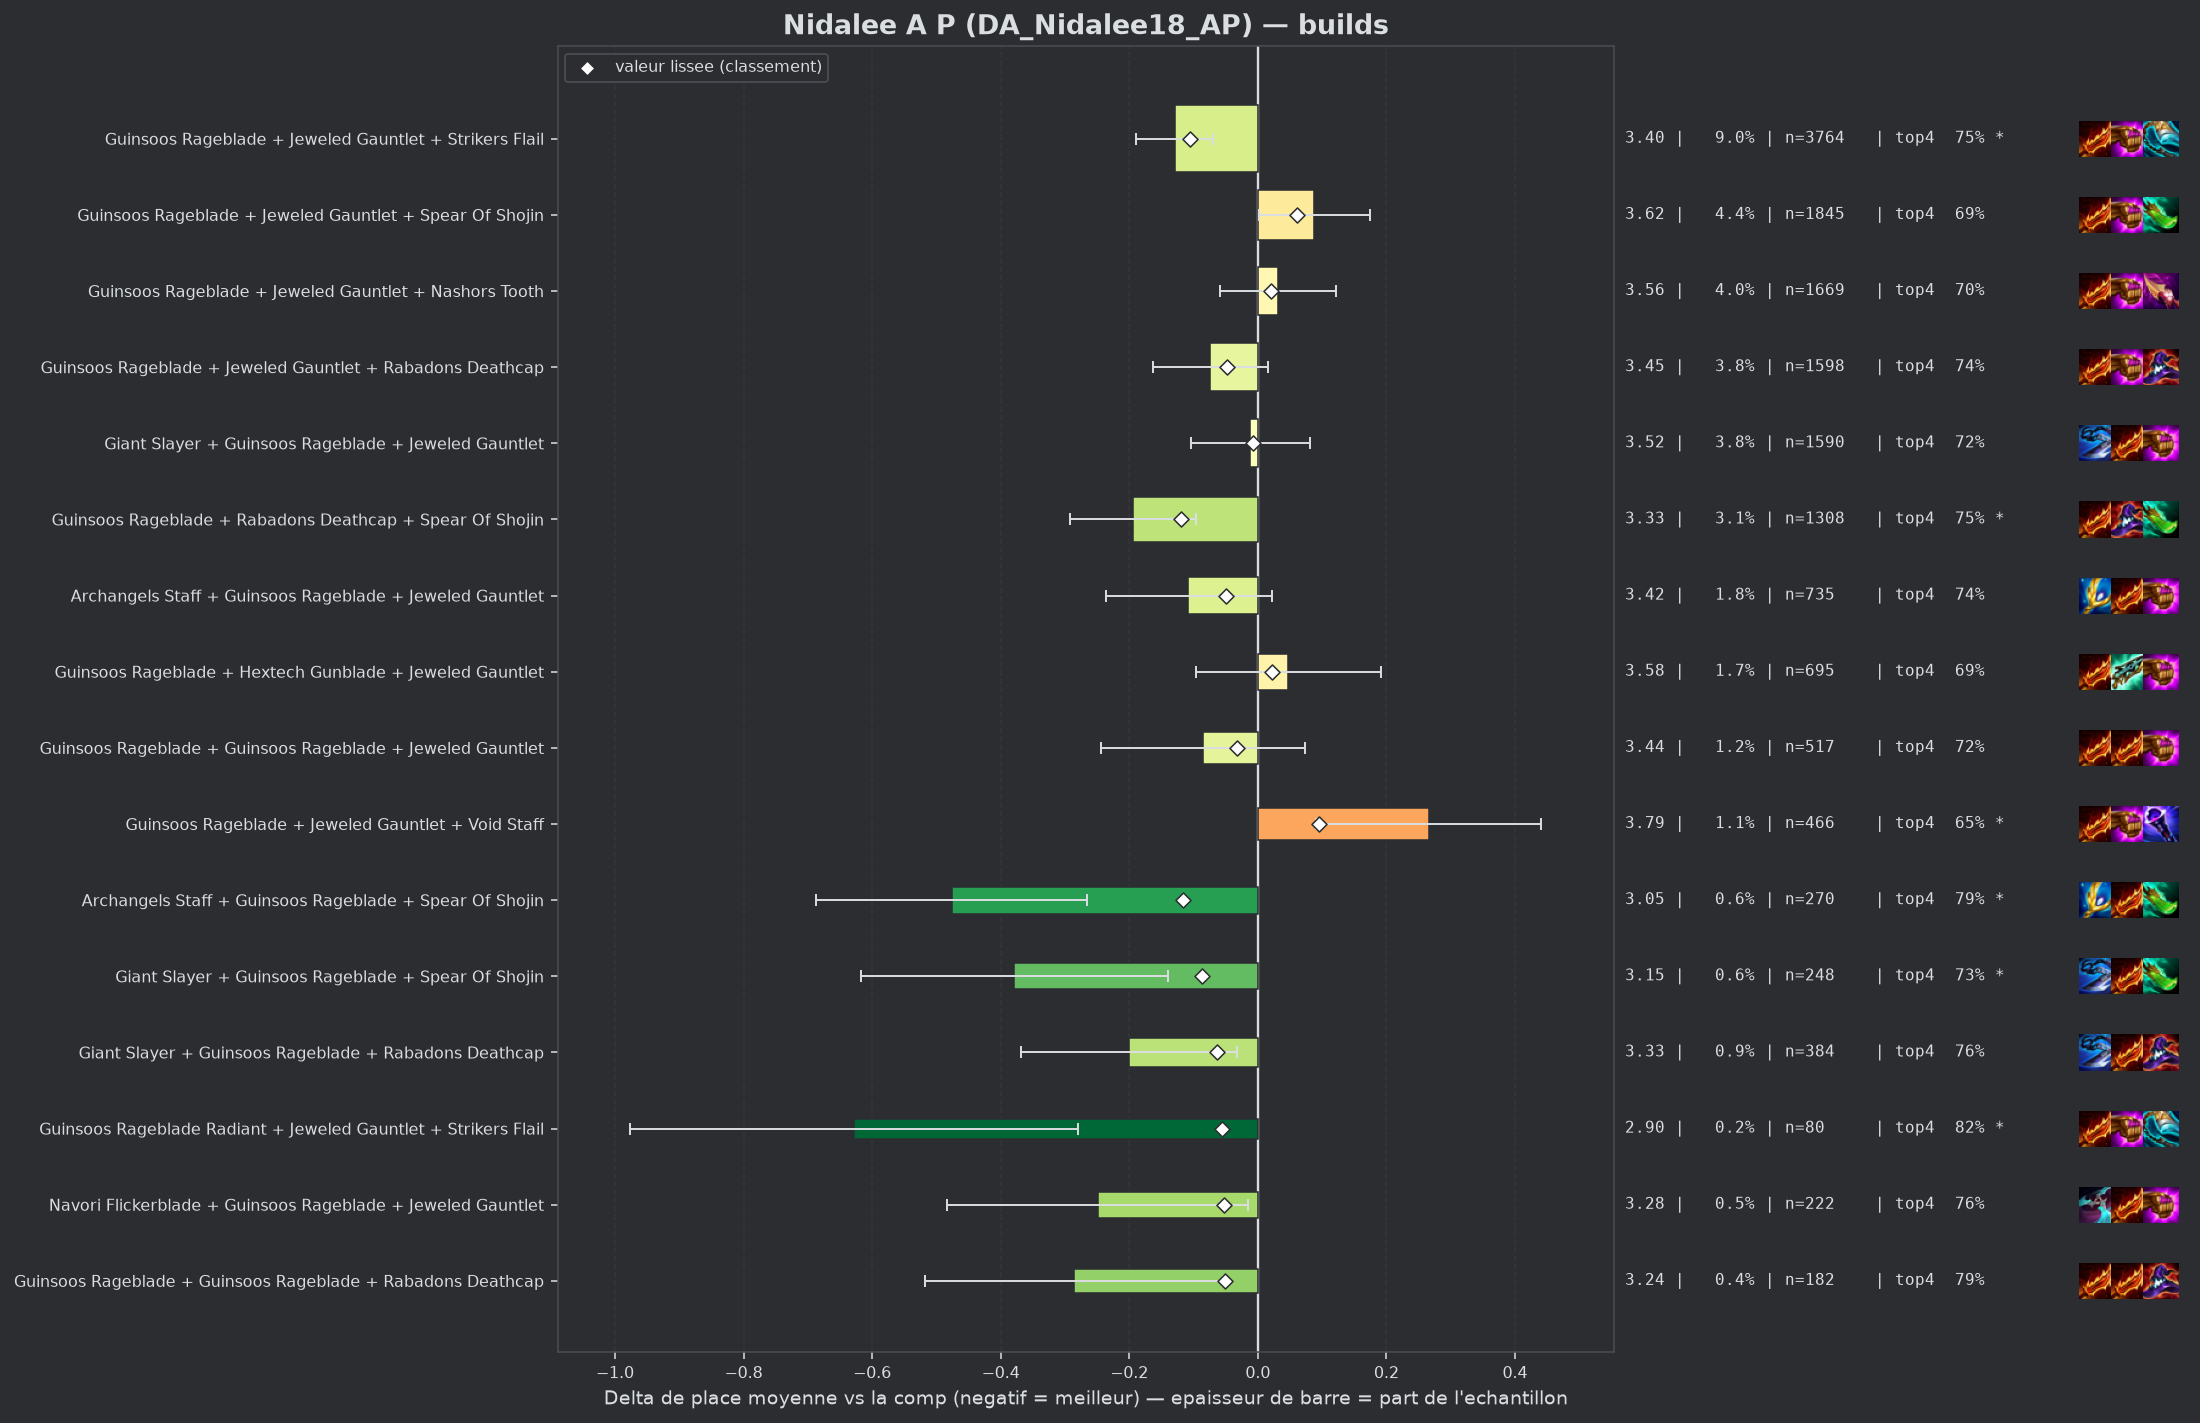

The data file committed next to this chart (first rows):
group, label, n, share, avg_place, shrunk_avg, score, d_avg, d_avg_pess, impact, d_top4, win, top2, top4, sd, z, p, significant
populaire, Guinsoos Rageblade + Rabadons Deathcap +…, 1308, 0.03141, 3.333, 3.409, -0.119, -0.195, -0.097, 0.0037, 0.0398, 0.1514, 0.3907, 0.7485, 1.778, -3.89, 0.0001, True
pepite, Archangels Staff + Guinsoos Rageblade + …, 270, 0.006484, 3.052, 3.412, -0.117, -0.476, -0.266, 0.0008, 0.0766, 0.2, 0.4741, 0.7852, 1.757, -4.44, 1e-05, True
populaire, Guinsoos Rageblade + Jeweled Gauntlet + …, 3764, 0.09039, 3.399, 3.422, -0.106, -0.129, -0.069, 0.0096, 0.0371, 0.1496, 0.3696, 0.7457, 1.801, -4.2, 3e-05, True
pepite, Giant Slayer + Guinsoos Rageblade + Spea…, 248, 0.005955, 3.149, 3.441, -0.087, -0.379, -0.14, 0.0005, 0.0172, 0.2298, 0.4879, 0.7258, 1.913, -3.11, 0.00187, True
pepite, Giant Slayer + Guinsoos Rageblade + Raba…, 384, 0.009221, 3.328, 3.465, -0.063, -0.2, -0.032, 0.0006, 0.0518, 0.1328, 0.3594, 0.7604, 1.668, -2.34, 0.01951, False
pepite, Guinsoos Rageblade Radiant + Jeweled Gau…, 80, 0.001921, 2.9, 3.473, -0.055, -0.628, -0.28, 0.0001, 0.1164, 0.2125, 0.4875, 0.825, 1.586, -3.54, 0.0004, True
pepite, Navori Flickerblade + Guinsoos Rageblade…, 222, 0.005331, 3.279, 3.476, -0.052, -0.249, -0.015, 0.0003, 0.0481, 0.1577, 0.4234, 0.7568, 1.774, -2.08, 0.03719, False
pepite, Guinsoos Rageblade + Guinsoos Rageblade …, 182, 0.00437, 3.242, 3.477, -0.051, -0.286, -0.054, 0.0002, 0.0826, 0.1209, 0.3901, 0.7912, 1.592, -2.42, 0.01556, False
populaire, Archangels Staff + Guinsoos Rageblade + …, 735, 0.01765, 3.42, 3.478, -0.05, -0.108, 0.0, 0.0009, 0.0329, 0.1333, 0.3673, 0.7415, 1.774, -1.63, 0.1031, False
populaire, Guinsoos Rageblade + Jeweled Gauntlet + …, 1598, 0.03837, 3.454, 3.48, -0.048, -0.074, 0.0, 0.0019, 0.0285, 0.1339, 0.3486, 0.7372, 1.787, -1.62, 0.1058, False
, Jeweled Gauntlet + Nashors Tooth + Strik…, 235, 0.005643, 3.319, 3.482, -0.046, -0.209, 0.0, 0.0003, 0.0361, 0.1787, 0.3617, 0.7447, 1.757, -1.82, 0.06909, False
, Blue Buff + Guinsoos Rageblade + Rabadon…, 55, 0.001321, 2.855, 3.486, -0.042, -0.674, -0.221, 0.0001, 0.1277, 0.2182, 0.5636, 0.8364, 1.71, -2.92, 0.00351, True
, Guinsoos Rageblade + Hextech Gunblade + …, 235, 0.005643, 3.345, 3.488, -0.04, -0.183, 0.0, 0.0002, 0.0318, 0.1915, 0.3872, 0.7404, 1.825, -1.54, 0.1246, False
, Archangels Staff + Giant Slayer + Guinso…, 226, 0.005427, 3.354, 3.491, -0.037, -0.174, 0.0, 0.0002, 0.0259, 0.146, 0.385, 0.7345, 1.732, -1.51, 0.1318, False
, Guinsoos Rageblade + Nashors Tooth + Str…, 85, 0.002041, 3.141, 3.492, -0.036, -0.387, -0.022, 0.0001, 0.0914, 0.1647, 0.4471, 0.8, 1.716, -2.08, 0.03787, False
, Guinsoos Rageblade + Rabadons Deathcap +…, 122, 0.00293, 3.254, 3.493, -0.035, -0.274, 0.0, 0.0001, 0.0947, 0.1311, 0.3607, 0.8033, 1.627, -1.86, 0.06344, False
populaire, Guinsoos Rageblade + Guinsoos Rageblade …, 517, 0.01241, 3.443, 3.495, -0.033, -0.085, 0.0, 0.0004, 0.0109, 0.1528, 0.352, 0.7195, 1.829, -1.05, 0.2928, False
, Rabadons Deathcap + Red Buff + Spear Of …, 57, 0.001369, 3.035, 3.497, -0.032, -0.493, 0.0, 0.0, 0.0107, 0.2632, 0.5789, 0.7193, 2.017, -1.84, 0.06516, False
, Guinsoos Rageblade + Hextech Gunblade + …, 45, 0.001081, 2.911, 3.496, -0.032, -0.617, -0.128, 0.0, 0.1358, 0.1778, 0.4889, 0.8444, 1.671, -2.48, 0.01331, False
, Archangels Staff + Guinsoos Rageblade + …, 99, 0.002377, 3.232, 3.497, -0.031, -0.296, 0.0, 0.0001, 0.0894, 0.1616, 0.4343, 0.798, 1.863, -1.58, 0.1146, False
, Jeweled Gauntlet + Red Buff + Strikers F…, 46, 0.001105, 2.957, 3.498, -0.03, -0.572, -0.064, 0.0, 0.0957, 0.2609, 0.4783, 0.8043, 1.756, -2.21, 0.0274, False
, Archangels Staff + Guinsoos Rageblade + …, 182, 0.00437, 3.368, 3.499, -0.029, -0.16, 0.0, 0.0001, 0.0276, 0.1429, 0.3516, 0.7363, 1.688, -1.28, 0.2022, False
, Navori Flickerblade + Jeweled Gauntlet +…, 64, 0.001537, 3.125, 3.499, -0.029, -0.403, -0.002, 0.0, 0.1039, 0.1406, 0.4219, 0.8125, 1.635, -1.97, 0.04874, False
, Ludens Tempest + Guinsoos Rageblade + Je…, 131, 0.003146, 3.328, 3.501, -0.027, -0.2, 0.0, 0.0001, 0.0395, 0.1679, 0.3588, 0.7481, 1.736, -1.32, 0.1885, False
, Guinsoos Rageblade + Jeweled Gauntlet + …, 119, 0.002858, 3.319, 3.502, -0.026, -0.209, 0.0, 0.0001, 0.0729, 0.1429, 0.3445, 0.7815, 1.7, -1.34, 0.1811, False
, Navori Flickerblade + Jeweled Gauntlet +…, 51, 0.001225, 3.078, 3.502, -0.026, -0.45, 0.0, 0.0, 0.0561, 0.2745, 0.4706, 0.7647, 2.008, -1.6, 0.11, False
, Giant Slayer + Guinsoos Rageblade + Guin…, 109, 0.002617, 3.312, 3.503, -0.025, -0.216, 0.0, 0.0001, 0.0161, 0.156, 0.4587, 0.7248, 1.875, -1.2, 0.2294, False
, Guinsoos Rageblade + Spear Of Shojin + S…, 161, 0.003866, 3.379, 3.504, -0.024, -0.149, 0.0, 0.0001, 0.0181, 0.1677, 0.3975, 0.7267, 1.807, -1.05, 0.2958, False
, Guinsoos Rageblade + Jeweled Gauntlet + …, 83, 0.001993, 3.277, 3.505, -0.023, -0.251, 0.0, 0.0, 0.0263, 0.2289, 0.3976, 0.7349, 1.865, -1.22, 0.2206, False
, Lich Bane + Guinsoos Rageblade + Spear O…, 48, 0.001153, 3.104, 3.505, -0.023, -0.424, 0.0, 0.0, 0.0622, 0.1667, 0.4792, 0.7708, 1.851, -1.59, 0.1128, False
, Guinsoos Rageblade + Rabadons Deathcap +…, 81, 0.001945, 3.284, 3.506, -0.022, -0.244, 0.0, 0.0, 0.0692, 0.1235, 0.3951, 0.7778, 1.709, -1.28, 0.1989, False
, Giant Slayer + Guinsoos Rageblade + More…, 41, 0.0009845, 3.049, 3.506, -0.022, -0.479, -0.001, 0.0, 0.0963, 0.1951, 0.3902, 0.8049, 1.561, -1.96, 0.04944, False
, Guinsoos Rageblade + Guinsoos Rageblade …, 85, 0.002041, 3.318, 3.509, -0.019, -0.21, 0.0, 0.0, -0.0145, 0.1529, 0.4118, 0.6941, 1.77, -1.09, 0.2737, False
, Archangels Staff + Archangels Staff + Gu…, 81, 0.001945, 3.309, 3.509, -0.019, -0.219, 0.0, 0.0, 0.0445, 0.1605, 0.3333, 0.7531, 1.63, -1.21, 0.2263, False
, Jeweled Gauntlet + Spear Of Shojin + Str…, 176, 0.004226, 3.426, 3.51, -0.018, -0.102, 0.0, 0.0001, 0.0471, 0.1591, 0.3523, 0.7557, 1.842, -0.73, 0.4637, False
, Guinsoos Rageblade + Spear Of Shojin + V…, 109, 0.002617, 3.376, 3.511, -0.018, -0.152, 0.0, 0.0, 0.0253, 0.1651, 0.3761, 0.7339, 1.816, -0.87, 0.3831, False
, Guinsoos Rageblade + Jeweled Gauntlet + …, 76, 0.001825, 3.316, 3.51, -0.018, -0.212, 0.0, 0.0, 0.0677, 0.1447, 0.3684, 0.7763, 1.711, -1.08, 0.2798, False
, Guinsoos Rageblade + Spear Of Shojin + S…, 40, 0.0009605, 3.15, 3.511, -0.017, -0.378, 0.0, 0.0, 0.1414, 0.1, 0.35, 0.85, 1.37, -1.74, 0.08122, False
, Guinsoos Rageblade + Jeweled Gauntlet Ra…, 63, 0.001513, 3.302, 3.512, -0.016, -0.227, 0.0, 0.0, 0.085, 0.2222, 0.3968, 0.7937, 1.849, -0.97, 0.3311, False
, Giant Slayer + Guinsoos Rageblade + Red …, 60, 0.001441, 3.283, 3.512, -0.016, -0.245, 0.0, 0.0, 0.058, 0.1333, 0.3833, 0.7667, 1.694, -1.12, 0.2635, False
, Archangels Staff + Guinsoos Rageblade + …, 158, 0.003794, 3.437, 3.514, -0.015, -0.091, 0.0, 0.0001, 0.0192, 0.1329, 0.4114, 0.7278, 1.877, -0.61, 0.5414, False
, Jeweled Gauntlet + Spear Of Shojin + Voi…, 72, 0.001729, 3.333, 3.513, -0.015, -0.195, 0.0, 0.0, -0.0003, 0.1528, 0.4028, 0.7083, 1.78, -0.93, 0.3535, False
, Emblem Invoker + Jeweled Gauntlet + Stri…, 46, 0.001105, 3.261, 3.514, -0.014, -0.267, 0.0, 0.0, 0.0522, 0.1957, 0.3913, 0.7609, 1.799, -1.01, 0.314, False
, Navori Flickerblade + Giant Slayer + Gui…, 40, 0.0009605, 3.225, 3.514, -0.014, -0.303, 0.0, 0.0, 0.0914, 0.175, 0.425, 0.8, 1.823, -1.05, 0.2933, False
, Jeweled Gauntlet + Rabadons Deathcap + S…, 228, 0.005475, 3.474, 3.516, -0.012, -0.054, 0.0, 0.0001, 0.0063, 0.1272, 0.3596, 0.7149, 1.815, -0.45, 0.6517, False
, Guinsoos Rageblade + Red Buff + Spear Of…, 90, 0.002161, 3.4, 3.516, -0.012, -0.128, 0.0, 0.0, 0.0358, 0.1667, 0.4, 0.7444, 1.943, -0.62, 0.532, False
, Archangels Staff + Guinsoos Rageblade + …, 54, 0.001297, 3.333, 3.516, -0.012, -0.195, 0.0, 0.0, 0.0136, 0.2037, 0.3889, 0.7222, 1.905, -0.75, 0.4528, False
, Emblem Executioner + Guinsoos Rageblade …, 45, 0.001081, 3.289, 3.516, -0.012, -0.239, 0.0, 0.0, 0.0469, 0.2667, 0.4222, 0.7556, 2.094, -0.77, 0.4436, False
, Guinsoos Rageblade + Jeweled Gauntlet + …, 216, 0.005187, 3.477, 3.518, -0.011, -0.051, 0.0, 0.0001, 0.0136, 0.1343, 0.3426, 0.7222, 1.735, -0.43, 0.6651, False
, Jeweled Gauntlet + Nashors Tooth + Nasho…, 210, 0.005043, 3.471, 3.517, -0.011, -0.057, 0.0, 0.0001, 0.0533, 0.119, 0.3429, 0.7619, 1.749, -0.47, 0.6396, False
, Jeweled Gauntlet + Rabadons Deathcap + S…, 51, 0.001225, 3.333, 3.517, -0.011, -0.195, 0.0, 0.0, 0.0365, 0.2157, 0.3137, 0.7451, 1.7, -0.82, 0.4135, False
, Bloodthirster + Edge Of Night + Titans R…, 45, 0.001081, 3.311, 3.517, -0.011, -0.217, 0.0, 0.0, 0.0247, 0.1556, 0.4, 0.7333, 1.723, -0.84, 0.3986, False
, Guinsoos Rageblade + Red Buff + Void Sta…, 44, 0.001057, 3.318, 3.518, -0.011, -0.21, 0.0, 0.0, 0.1096, 0.0682, 0.4091, 0.8182, 1.634, -0.85, 0.3946, False
, Jeweled Gauntlet + Nashors Tooth + Rabad…, 143, 0.003434, 3.462, 3.518, -0.01, -0.067, 0.0, 0.0, 0.0466, 0.0909, 0.3287, 0.7552, 1.638, -0.48, 0.6277, False
, Guinsoos Rageblade + Rabadons Deathcap R…, 41, 0.0009845, 3.317, 3.518, -0.01, -0.211, 0.0, 0.0, 0.0719, 0.2195, 0.3902, 0.7805, 2.03, -0.67, 0.5057, False
, Statikk Shiv + Guinsoos Rageblade + Raba…, 80, 0.001921, 3.425, 3.519, -0.009, -0.103, 0.0, 0.0, 0.0414, 0.15, 0.3375, 0.75, 1.73, -0.53, 0.5945, False
populaire, Giant Slayer + Guinsoos Rageblade + Jewe…, 1590, 0.03818, 3.516, 3.52, -0.008, -0.012, 0.0, 0.0003, 0.0077, 0.1522, 0.3358, 0.7164, 1.842, -0.25, 0.803, False
, Giant Slayer + Jeweled Gauntlet + Spear …, 148, 0.003554, 3.473, 3.52, -0.008, -0.055, 0.0, 0.0, -0.0127, 0.1486, 0.3919, 0.6959, 1.898, -0.35, 0.7242, False
, Archangels Staff + Guinsoos Rageblade + …, 92, 0.002209, 3.446, 3.52, -0.008, -0.082, 0.0, 0.0, 0.0414, 0.1413, 0.3913, 0.75, 1.873, -0.42, 0.6732, False
, Emblem Invoker + Guinsoos Rageblade + Ra…, 55, 0.001321, 3.4, 3.52, -0.008, -0.128, 0.0, 0.0, 0.0368, 0.1636, 0.4, 0.7455, 1.941, -0.49, 0.6247, False
... 71 more rows
